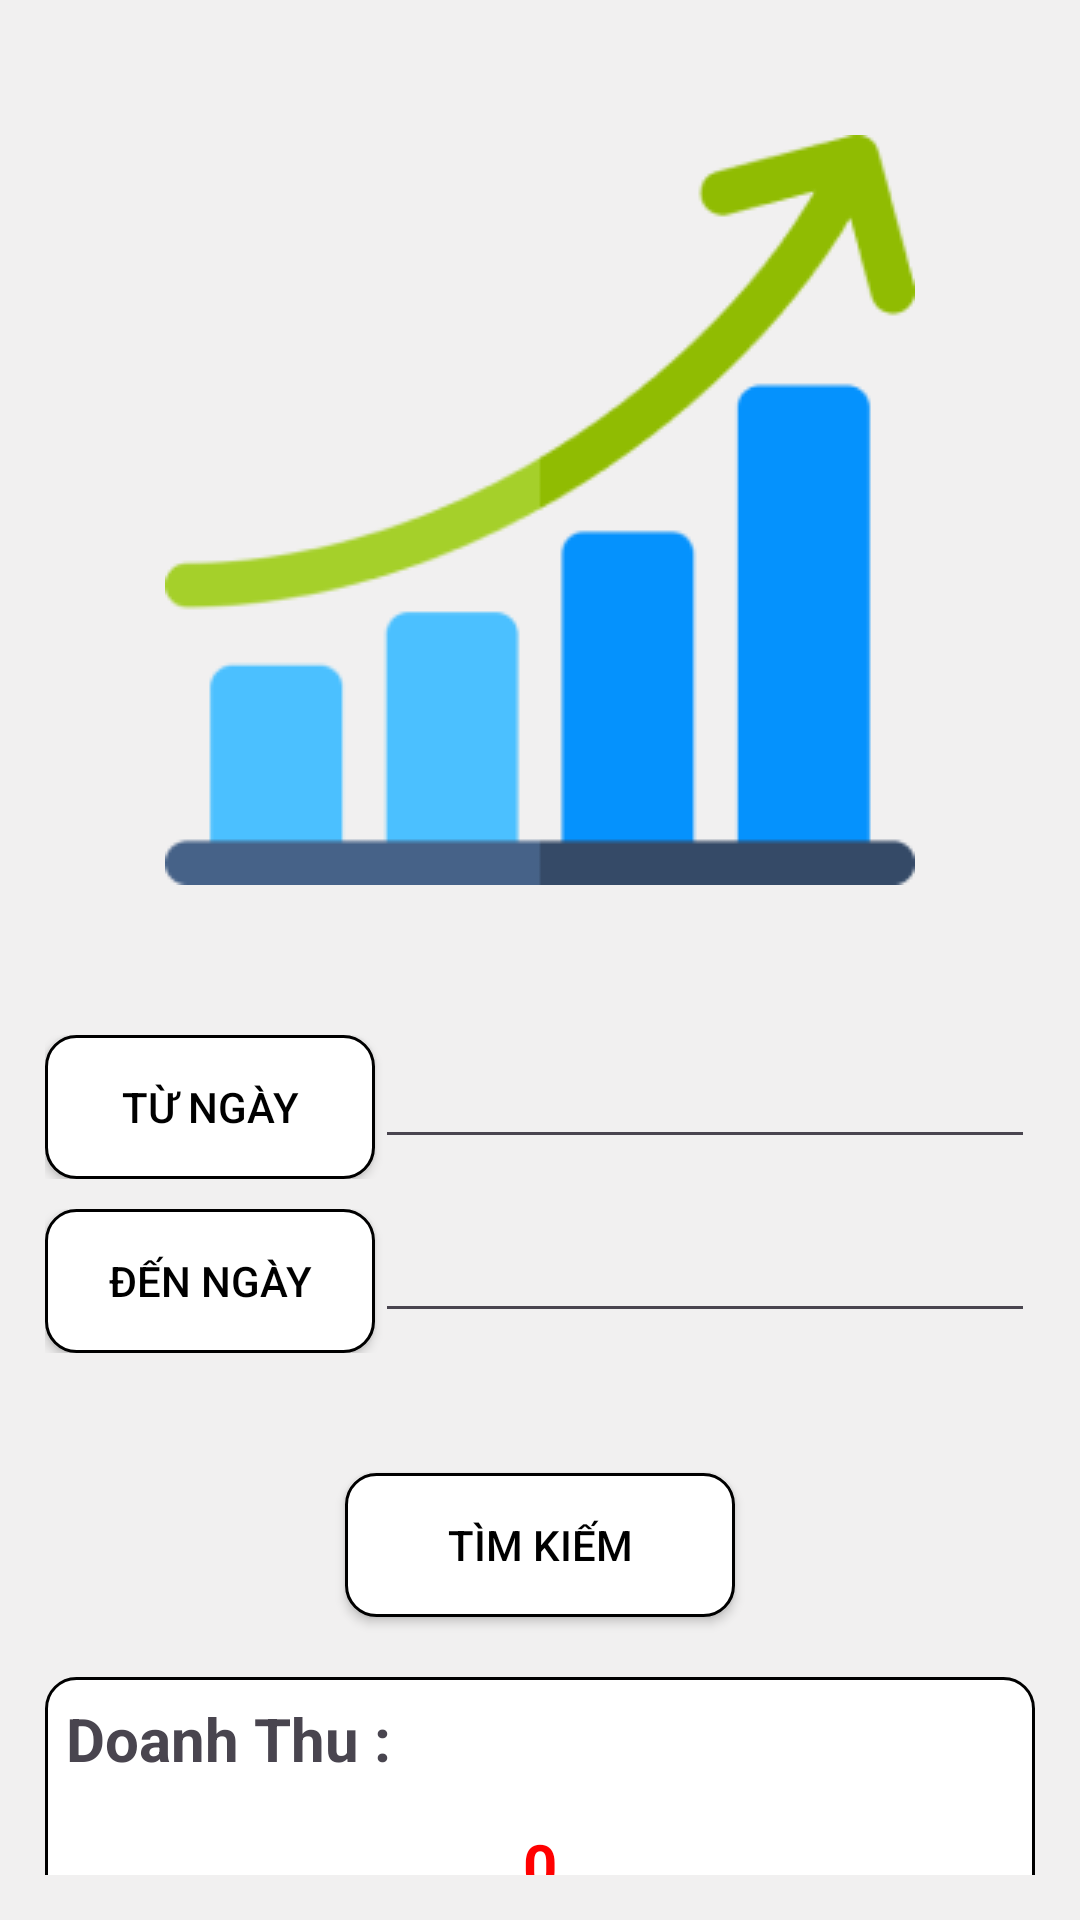

Here is an Android app screen rendered from its layout file. Give the layout XML and the strings, colors and styles it references.
<!-- AndroidManifest.xml: application theme Theme.PRO1121_DU_AN_01_NHOM_07 -->
<!-- res/layout/frag_doanh_thu.xml -->
<?xml version="1.0" encoding="utf-8"?>
<LinearLayout xmlns:android="http://schemas.android.com/apk/res/android"
    android:layout_width="match_parent"
    android:layout_height="match_parent"
    xmlns:app="http://schemas.android.com/apk/res-auto"
    android:orientation="vertical"
    android:padding="15dp"
    android:background="#F1F0F0">

    <ImageView
        android:layout_width="wrap_content"
        android:layout_height="wrap_content"
        android:src="@drawable/img_doanh_thu"
        android:layout_gravity="center_horizontal"
        android:layout_marginTop="30dp"/>

    <LinearLayout
        android:layout_width="match_parent"
        android:layout_height="wrap_content"
        android:layout_marginTop="50dp"
        android:layout_marginBottom="10dp">

        <Button
            android:id="@+id/btn_TuNgay"
            android:layout_width="0dp"
            android:layout_height="wrap_content"
            android:layout_weight="1"
            android:background="@drawable/botron"
            android:text="TỪ NGÀY"
            android:textColor="@color/black"
            app:backgroundTint="@null" />

        <EditText
            android:id="@+id/ed_TuNgay"
            android:layout_width="0dp"
            android:layout_height="wrap_content"
            android:layout_weight="2" />
    </LinearLayout>

    <LinearLayout
        android:layout_width="match_parent"
        android:layout_height="wrap_content">

        <Button
            android:id="@+id/btn_DenNgay"
            android:layout_width="0dp"
            android:layout_height="wrap_content"
            android:layout_weight="1"
            android:background="@drawable/botron"
            android:text="ĐẾN NGÀY"
            android:textColor="@color/black"
            app:backgroundTint="@null" />

        <EditText
            android:id="@+id/ed_DenNgay"
            android:layout_width="0dp"
            android:layout_height="wrap_content"
            android:layout_weight="2" />
    </LinearLayout>
    <Button
        android:id="@+id/btn_TimKiem"
        android:layout_width="130dp"
        android:layout_height="wrap_content"
        android:background="@drawable/botron"
        android:text="TÌM KIẾM"
        android:layout_gravity="center_horizontal"
        android:textColor="@color/black"
        android:layout_marginTop="40dp"
        app:backgroundTint="@null" />

    <LinearLayout
        android:layout_width="match_parent"
        android:layout_height="100dp"
        android:layout_marginTop="20dp"
        android:orientation="vertical"
        android:background="@drawable/botron">
        <TextView
            android:text="Doanh Thu :"
            android:textSize="20sp"
            android:textStyle="bold"
android:padding="5dp"            android:layout_width="wrap_content"
            android:layout_height="wrap_content"/>
        <TextView
            android:id="@+id/tv_DoanhThu"
            android:textSize="20sp"
            android:textColor="#ff0000"
            android:layout_width="wrap_content"
            android:layout_height="wrap_content"
            android:text="0"
            android:layout_gravity="center_horizontal"
            android:layout_marginTop="10dp"
            android:textStyle="bold"
            />
    </LinearLayout>
</LinearLayout>
<!-- resources referenced by this layout -->
<resources>
  <!-- drawable botron (drawable) -->
  <?xml version="1.0" encoding="utf-8"?>
  <shape xmlns:android="http://schemas.android.com/apk/res/android">
      <stroke android:width="1dp" android:color="@color/black" />
      <solid android:color="#FFFFFF" />
      <padding android:left="2dp" android:right="2dp" android:bottom="2dp" android:top="2dp" />
      <corners android:radius="10dp" />
  </shape>
  <!-- drawable img_doanh_thu: png bitmap (drawable, 8536 bytes) -->
  <style name="Theme.PRO1121_DU_AN_01_NHOM_07" parent="Base.Theme.PRO1121_DU_AN_01_NHOM_07" />
  <style name="Base.Theme.PRO1121_DU_AN_01_NHOM_07" parent="Theme.Material3.DayNight.NoActionBar">
          
          
      </style>
  <!-- not gathered from this repository: default colours our renderer supplied (Android Studio template values) -->
  <color name="black">#FF000000</color>
</resources>
